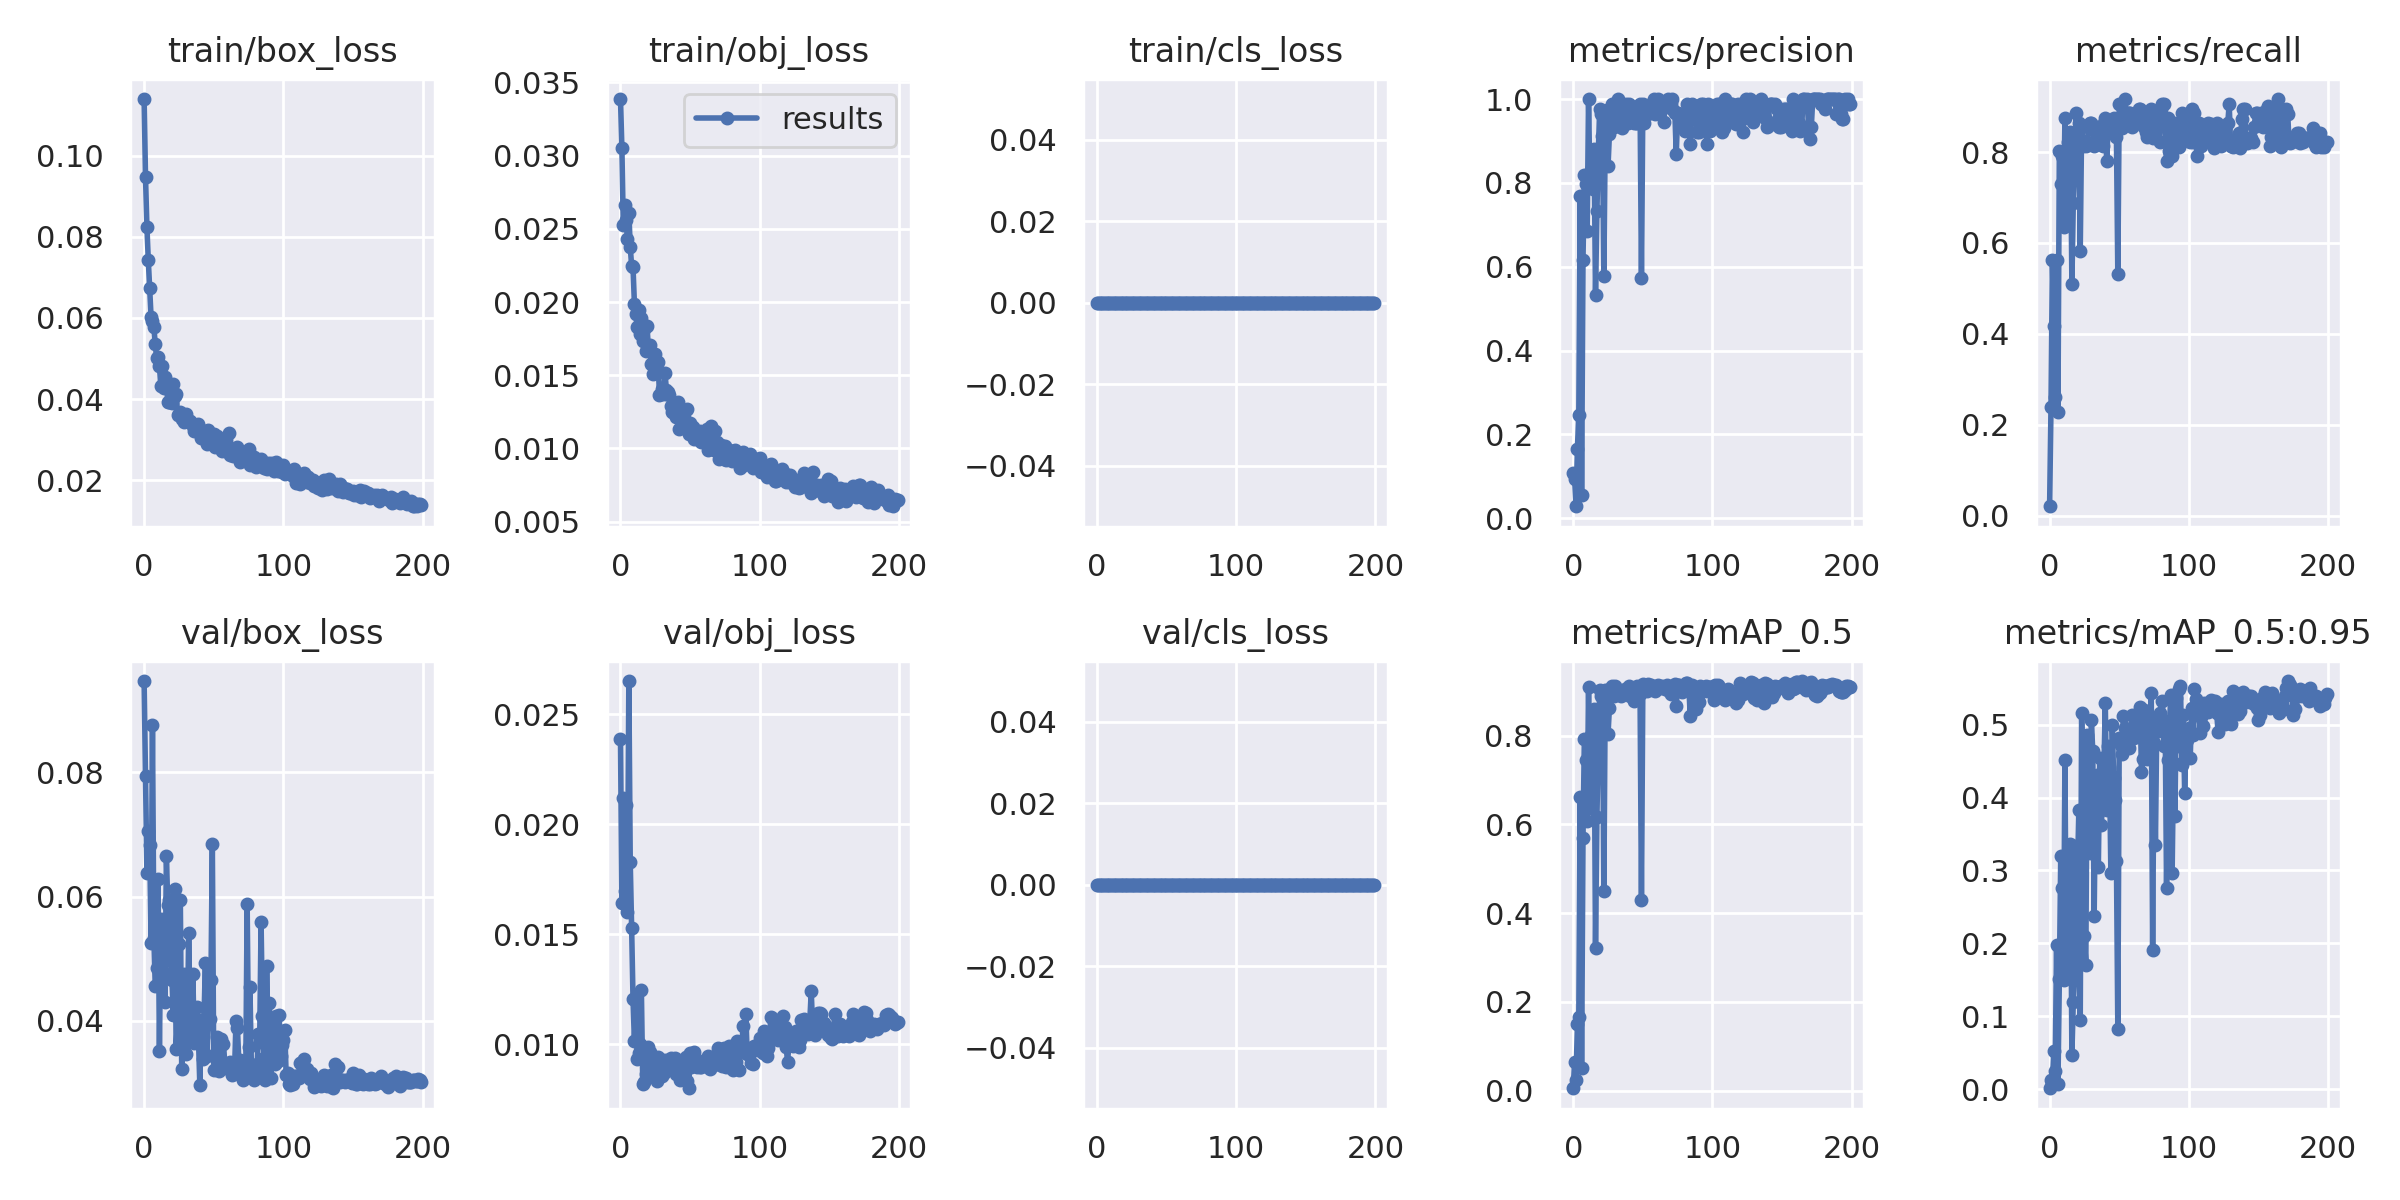

Source data for this figure (header and first rows):
epoch, train/box_loss, train/obj_loss, train/cls_loss, metrics/precision, metrics/recall, metrics/mAP_0.5, metrics/mAP_0.5:0.95, val/box_loss, val/obj_loss, val/cls_loss, x/lr0, x/lr1, x/lr2
0, 0.114, 0.03386, 0, 0.1075, 0.02083, 0.005383, 0.001084, 0.09472, 0.0239, 0, 0.0024, 0.0024, 0.0784
1, 0.09479, 0.03052, 0, 0.094, 0.2396, 0.06483, 0.01216, 0.07949, 0.01642, 0, 0.004876, 0.004876, 0.05588
2, 0.08248, 0.02529, 0, 0.02861, 0.5625, 0.02481, 0.007936, 0.06383, 0.02122, 0, 0.007327, 0.007327, 0.03333
3, 0.07429, 0.02665, 0, 0.1655, 0.4167, 0.1495, 0.0521, 0.07056, 0.01698, 0, 0.009753, 0.009753, 0.01075
4, 0.06747, 0.02562, 0, 0.2472, 0.2604, 0.1669, 0.025, 0.06826, 0.02086, 0, 0.009802, 0.009802, 0.009802
5, 0.0602, 0.02428, 0, 0.7682, 0.5625, 0.6623, 0.198, 0.05254, 0.01602, 0, 0.009802, 0.009802, 0.009802
6, 0.05926, 0.0261, 0, 0.05656, 0.2292, 0.05083, 0.007129, 0.08756, 0.02651, 0, 0.009753, 0.009753, 0.009753
7, 0.05782, 0.02378, 0, 0.6159, 0.8018, 0.5688, 0.151, 0.05339, 0.01829, 0, 0.009703, 0.009703, 0.009703
8, 0.05346, 0.02246, 0, 0.8186, 0.7292, 0.7933, 0.3195, 0.04553, 0.01531, 0, 0.009654, 0.009654, 0.009654
9, 0.05015, 0.02237, 0, 0.797, 0.7917, 0.7449, 0.2765, 0.04841, 0.01206, 0, 0.009604, 0.009604, 0.009604
10, 0.05046, 0.01988, 0, 0.6847, 0.6354, 0.608, 0.1492, 0.06279, 0.01014, 0, 0.009555, 0.009555, 0.009555
11, 0.04817, 0.01915, 0, 1, 0.8748, 0.9103, 0.452, 0.03506, 0.012, 0, 0.009505, 0.009505, 0.009505
12, 0.04317, 0.01828, 0, 0.7949, 0.6458, 0.6369, 0.1666, 0.05632, 0.009356, 0, 0.009456, 0.009456, 0.009456
13, 0.04805, 0.01948, 0, 0.8316, 0.8229, 0.8027, 0.2064, 0.05502, 0.009592, 0, 0.009406, 0.009406, 0.009406
14, 0.04278, 0.0178, 0, 0.7865, 0.7291, 0.7153, 0.3205, 0.04769, 0.01003, 0, 0.009357, 0.009357, 0.009357
15, 0.04532, 0.01888, 0, 0.8804, 0.8438, 0.8608, 0.3369, 0.04305, 0.01247, 0, 0.009307, 0.009307, 0.009307
16, 0.04385, 0.01732, 0, 0.5325, 0.5103, 0.322, 0.04716, 0.06658, 0.008204, 0, 0.009258, 0.009258, 0.009258
17, 0.03935, 0.01813, 0, 0.7323, 0.6875, 0.617, 0.1191, 0.05864, 0.008302, 0, 0.009208, 0.009208, 0.009208
18, 0.03938, 0.01668, 0, 0.869, 0.7604, 0.7749, 0.1511, 0.0595, 0.008655, 0, 0.009158, 0.009158, 0.009158
19, 0.03945, 0.01836, 0, 0.9769, 0.8854, 0.903, 0.3341, 0.04967, 0.008955, 0, 0.009109, 0.009109, 0.009109
20, 0.0391, 0.01698, 0, 0.9638, 0.8332, 0.8889, 0.2962, 0.04659, 0.009905, 0, 0.009059, 0.009059, 0.009059
21, 0.04383, 0.01704, 0, 0.9109, 0.8646, 0.8992, 0.3823, 0.04093, 0.009654, 0, 0.00901, 0.00901, 0.00901
22, 0.04078, 0.01579, 0, 0.5772, 0.5831, 0.449, 0.09437, 0.06123, 0.008844, 0, 0.00896, 0.00896, 0.00896
23, 0.04112, 0.01511, 0, 0.9211, 0.8542, 0.9027, 0.516, 0.0355, 0.009298, 0, 0.008911, 0.008911, 0.008911
24, 0.03611, 0.01557, 0, 0.975, 0.8125, 0.9028, 0.3734, 0.04053, 0.009176, 0, 0.008861, 0.008861, 0.008861
25, 0.0363, 0.01643, 0, 0.8403, 0.8229, 0.8041, 0.21, 0.05229, 0.008746, 0, 0.008812, 0.008812, 0.008812
26, 0.03679, 0.01591, 0, 0.9176, 0.8125, 0.8636, 0.17, 0.0595, 0.008346, 0, 0.008762, 0.008762, 0.008762
27, 0.03518, 0.01591, 0, 0.9634, 0.822, 0.8971, 0.4862, 0.03226, 0.00942, 0, 0.008713, 0.008713, 0.008713
28, 0.0354, 0.01366, 0, 0.9878, 0.8542, 0.9119, 0.4613, 0.03552, 0.008739, 0, 0.008663, 0.008663, 0.008663
29, 0.03441, 0.0137, 0, 0.9326, 0.8645, 0.8889, 0.3243, 0.04754, 0.008595, 0, 0.008614, 0.008614, 0.008614
30, 0.0362, 0.01407, 0, 0.9762, 0.8646, 0.9123, 0.506, 0.03462, 0.008561, 0, 0.008564, 0.008564, 0.008564
31, 0.03464, 0.0137, 0, 0.9879, 0.8542, 0.9053, 0.4634, 0.0365, 0.008693, 0, 0.008515, 0.008515, 0.008515
32, 0.03466, 0.01512, 0, 0.9989, 0.8125, 0.899, 0.237, 0.05414, 0.009303, 0, 0.008466, 0.008466, 0.008466
33, 0.03451, 0.01396, 0, 0.9529, 0.8435, 0.8936, 0.4147, 0.04089, 0.009267, 0, 0.008416, 0.008416, 0.008416
34, 0.03419, 0.01386, 0, 0.9875, 0.8229, 0.8893, 0.4315, 0.03741, 0.009281, 0, 0.008367, 0.008367, 0.008367
35, 0.03329, 0.01366, 0, 0.9317, 0.8542, 0.8975, 0.3041, 0.0475, 0.009143, 0, 0.008317, 0.008317, 0.008317
36, 0.03217, 0.01289, 0, 0.9534, 0.8542, 0.8979, 0.4546, 0.03637, 0.009377, 0, 0.008268, 0.008268, 0.008268
37, 0.03269, 0.01252, 0, 0.9755, 0.8542, 0.9057, 0.363, 0.04034, 0.009236, 0, 0.008218, 0.008218, 0.008218
38, 0.03288, 0.01248, 0, 0.9872, 0.8125, 0.9013, 0.3847, 0.0422, 0.00904, 0, 0.008169, 0.008169, 0.008169
39, 0.03374, 0.01268, 0, 0.9432, 0.8644, 0.902, 0.4365, 0.03744, 0.009365, 0, 0.008119, 0.008119, 0.008119
40, 0.03219, 0.01214, 0, 0.9882, 0.875, 0.9131, 0.5302, 0.02971, 0.00867, 0, 0.00807, 0.00807, 0.00807
41, 0.03048, 0.0132, 0, 0.9736, 0.7812, 0.889, 0.3827, 0.03872, 0.009311, 0, 0.00802, 0.00802, 0.00802
42, 0.03059, 0.01134, 0, 0.9647, 0.8539, 0.9012, 0.4713, 0.03377, 0.008999, 0, 0.007971, 0.007971, 0.007971
43, 0.03212, 0.01241, 0, 0.9529, 0.8435, 0.9019, 0.4416, 0.04021, 0.008391, 0, 0.007921, 0.007921, 0.007921
44, 0.03029, 0.01228, 0, 0.9432, 0.8645, 0.8784, 0.2965, 0.04934, 0.009236, 0, 0.007872, 0.007872, 0.007872
45, 0.02879, 0.01238, 0, 0.9432, 0.8646, 0.8994, 0.5, 0.03435, 0.009243, 0, 0.007822, 0.007822, 0.007822
46, 0.03231, 0.01195, 0, 0.9437, 0.875, 0.9121, 0.4275, 0.03953, 0.00873, 0, 0.007772, 0.007772, 0.007772
47, 0.03082, 0.01262, 0, 0.9759, 0.8435, 0.8981, 0.397, 0.04034, 0.009428, 0, 0.007723, 0.007723, 0.007723
48, 0.0311, 0.01267, 0, 0.9875, 0.8333, 0.8932, 0.3128, 0.04654, 0.00832, 0, 0.007673, 0.007673, 0.007673
49, 0.02954, 0.01102, 0, 0.5729, 0.5312, 0.4291, 0.08298, 0.06839, 0.008012, 0, 0.007624, 0.007624, 0.007624
50, 0.03148, 0.01175, 0, 0.9884, 0.9062, 0.9159, 0.4814, 0.03202, 0.009594, 0, 0.007574, 0.007574, 0.007574
51, 0.02817, 0.0113, 0, 0.9437, 0.875, 0.9067, 0.4718, 0.03457, 0.008966, 0, 0.007525, 0.007525, 0.007525
52, 0.03092, 0.01149, 0, 0.9643, 0.8526, 0.903, 0.4594, 0.03744, 0.00951, 0, 0.007476, 0.007476, 0.007476
53, 0.02879, 0.01064, 0, 0.9653, 0.875, 0.9008, 0.5124, 0.03285, 0.009672, 0, 0.007426, 0.007426, 0.007426
54, 0.02954, 0.01113, 0, 0.967, 0.9167, 0.9174, 0.4953, 0.03196, 0.009113, 0, 0.007377, 0.007377, 0.007377
55, 0.02992, 0.01107, 0, 0.9657, 0.8854, 0.9086, 0.483, 0.0371, 0.00899, 0, 0.007327, 0.007327, 0.007327
56, 0.02707, 0.01067, 0, 0.9881, 0.8854, 0.9133, 0.4906, 0.03284, 0.009075, 0, 0.007278, 0.007278, 0.007278
57, 0.02785, 0.01123, 0, 0.9769, 0.8854, 0.9051, 0.4684, 0.03628, 0.008988, 0, 0.007228, 0.007228, 0.007228
58, 0.02926, 0.01044, 0, 1, 0.8854, 0.9038, 0.4792, 0.03291, 0.008957, 0, 0.007178, 0.007178, 0.007178
59, 0.02999, 0.01051, 0, 0.9647, 0.8542, 0.9005, 0.5129, 0.03242, 0.00927, 0, 0.007129, 0.007129, 0.007129
... 140 more rows
